Dataset: coral_img (GitHub, JuanIsernGhosn/coral-classification-deep-learning). Classes: ACER, APAL, CNAT, DANT, DSTR, GORG, MALC, MCAV, MMEA, MONT, PALY, SPO, SSID, TUNI.

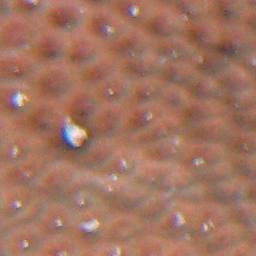
Label: SSID

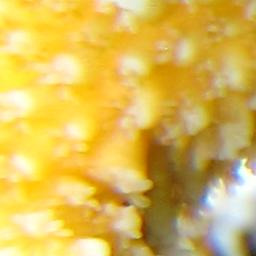
Label: ACER

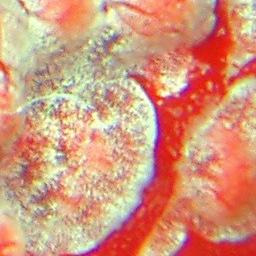
Label: TUNI

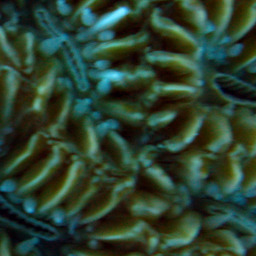
Label: MMEA

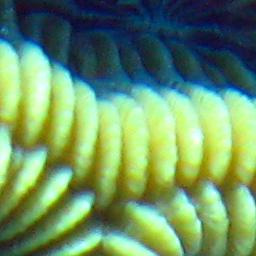
Label: CNAT

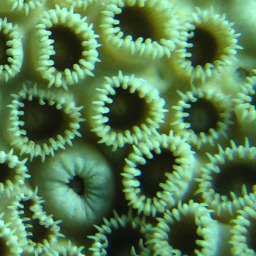
Label: PALY
